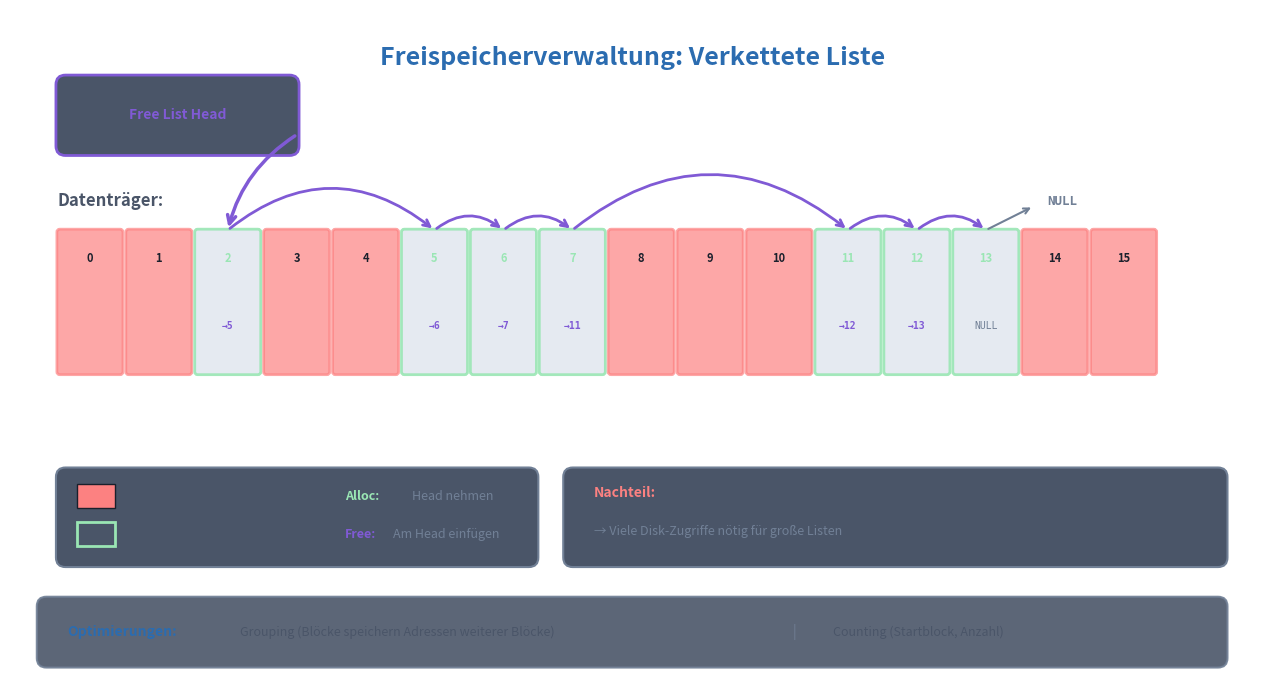

The script that saved this image: (Note: this script raises an exception after producing the figure.)
#!/usr/bin/env python3
"""
Creates a free list (linked free blocks) diagram for 03-Implementierung.md
"""

import matplotlib.pyplot as plt
import matplotlib.patches as mpatches
from matplotlib.patches import FancyBboxPatch, FancyArrowPatch, Rectangle
import numpy as np

# Set up the figure with dark theme
fig, ax = plt.subplots(1, 1, figsize=(13, 7))

# Theme-agnostic colors (work on dark and light backgrounds)
# Using colors with good contrast in both modes
text_color = '#4A5568'       # Medium gray for text (works on both)
title_color = '#2B6CB0'      # Medium blue for titles
border_color = '#718096'     # Gray for borders
highlight_bg = '#E2E8F0'     # Light gray with some opacity for boxes
journal_color = '#805AD5'    # Purple for journal
disk_color = '#3182CE'       # Blue for disk
metadata_color = '#DD6B20'   # Orange for metadata  
data_color = '#38A169'       # Green for data
success_color = '#38A169'    # Green for success
warning_color = '#DD6B20'    # Orange for warnings
danger_color = '#E53E3E'     # Red for danger
old_color = '#E53E3E'        # Red for old data
new_color = '#38A169'        # Green for new data
pointer_color = '#805AD5'    # Purple for pointer
fs_color = '#3182CE'         # Blue for filesystem
commit_color = '#38A169'     # Green for commit
desc_color = '#DD6B20'       # Orange for descriptor
# Script-specific colors
used_color = '#FC8181'       # Light red for used blocks
free_color = '#9AE6B4'       # Light green for free blocks
pointer_color = '#805AD5'    # Purple for pointers

fig.patch.set_facecolor('none')
ax.set_facecolor('none')
ax.set_xlim(0, 13)
ax.set_ylim(0, 7)
ax.set_aspect('equal')
ax.axis('off')

# Title
ax.text(6.5, 6.5, 'Freispeicherverwaltung: Verkettete Liste', 
        fontsize=18, fontweight='bold', color=title_color,
        ha='center', va='center')

# ===== Free List Head =====
head_box = FancyBboxPatch((0.5, 5.5), 2.5, 0.8,
                           boxstyle="round,pad=0.02,rounding_size=0.1",
                           facecolor='#4A5568', edgecolor=pointer_color,
                           linewidth=2)
ax.add_patch(head_box)
ax.text(1.75, 5.9, 'Free List Head', fontsize=10, fontweight='bold',
        color=pointer_color, ha='center', va='center')
ax.text(1.75, 5.6, 'Block 2', fontsize=9, color=text_color,
        ha='center', va='center', family='monospace')

# ===== Disk representation =====
disk_y = 3.2
block_width = 0.72
block_height = 1.5

ax.text(0.5, disk_y + 1.8, 'Datenträger:', fontsize=12, fontweight='bold',
        color=text_color, ha='left', va='center')

# Disk blocks - mixed used and free
disk_data = [
    (0, True, None),    # Used
    (1, True, None),    # Used
    (2, False, 5),      # Free -> 5
    (3, True, None),    # Used
    (4, True, None),    # Used
    (5, False, 6),      # Free -> 6
    (6, False, 7),      # Free -> 7
    (7, False, 11),     # Free -> 11
    (8, True, None),    # Used
    (9, True, None),    # Used
    (10, True, None),   # Used
    (11, False, 12),    # Free -> 12
    (12, False, 13),    # Free -> 13
    (13, False, None),  # Free -> NULL
    (14, True, None),   # Used
    (15, True, None),   # Used
]

free_block_positions = {}

for i, (block_num, used, next_ptr) in enumerate(disk_data):
    x = 0.5 + i * block_width
    color = used_color if used else free_color
    
    rect = FancyBboxPatch((x, disk_y), block_width - 0.05, block_height,
                          boxstyle="round,pad=0.01,rounding_size=0.03",
                          facecolor=color if used else highlight_bg,
                          edgecolor=color, linewidth=2, alpha=0.7 if used else 0.9)
    ax.add_patch(rect)
    
    ax.text(x + block_width/2 - 0.025, disk_y + block_height - 0.3, str(block_num),
            fontsize=8, color='#1A202C' if used else free_color, ha='center', va='center',
            fontweight='bold')
    
    if not used:
        free_block_positions[block_num] = (x + block_width/2 - 0.025, disk_y + block_height/2)
        # Show pointer inside block
        if next_ptr is not None:
            ax.text(x + block_width/2 - 0.025, disk_y + 0.5, f'→{next_ptr}',
                    fontsize=7, color=pointer_color, ha='center', va='center',
                    family='monospace', fontweight='bold')
        else:
            ax.text(x + block_width/2 - 0.025, disk_y + 0.5, 'NULL',
                    fontsize=7, color='#718096', ha='center', va='center',
                    family='monospace')

# ===== Chain visualization above disk =====
chain_y = 5.4

# Arrow from head to first free block
arrow_head = FancyArrowPatch((3.0, 5.7), (free_block_positions[2][0], disk_y + block_height),
                              arrowstyle='->', mutation_scale=15,
                              color=pointer_color, linewidth=2.5,
                              connectionstyle="arc3,rad=0.2")
ax.add_patch(arrow_head)

# Chain arrows between free blocks
chain = [(2, 5), (5, 6), (6, 7), (7, 11), (11, 12), (12, 13)]

for from_blk, to_blk in chain:
    from_pos = free_block_positions[from_blk]
    to_pos = free_block_positions[to_blk]
    
    # Draw curved arrow above the blocks
    mid_x = (from_pos[0] + to_pos[0]) / 2
    
    arrow = FancyArrowPatch((from_pos[0], disk_y + block_height),
                            (to_pos[0], disk_y + block_height),
                            arrowstyle='->', mutation_scale=12,
                            color=pointer_color, linewidth=2,
                            connectionstyle=f"arc3,rad=-0.4")
    ax.add_patch(arrow)

# NULL terminator
null_x = free_block_positions[13][0] + 0.8
ax.text(null_x, disk_y + block_height + 0.3, 'NULL', fontsize=9, color='#718096',
        ha='center', va='center', family='monospace', fontweight='bold')
arrow_null = FancyArrowPatch((free_block_positions[13][0], disk_y + block_height),
                              (null_x - 0.3, disk_y + block_height + 0.25),
                              arrowstyle='->', mutation_scale=10,
                              color='#718096', linewidth=1.5)
ax.add_patch(arrow_null)

# ===== Legend =====
legend_x = 0.5
legend_y = 1.4

legend_box = FancyBboxPatch((legend_x, legend_y - 0.2), 5, 1.0,
                             boxstyle="round,pad=0.02,rounding_size=0.1",
                             facecolor='#4A5568', edgecolor=border_color,
                             linewidth=1.5)
ax.add_patch(legend_box)

# Used legend
rect_used = Rectangle((legend_x + 0.2, legend_y + 0.4), 0.4, 0.25,
                        facecolor=used_color, edgecolor='#1A202C', linewidth=1)
ax.add_patch(rect_used)
ax.text(legend_x + 0.8, legend_y + 0.52, 'Belegt', fontsize=10, color=text_color,
        ha='left', va='center')

# Free legend
rect_free = Rectangle((legend_x + 0.2, legend_y + 0.0), 0.4, 0.25,
                        facecolor='#4A5568', edgecolor=free_color, linewidth=2)
ax.add_patch(rect_free)
ax.text(legend_x + 0.8, legend_y + 0.12, 'Frei (mit Pointer)', fontsize=10, color=text_color,
        ha='left', va='center')

# Operations
ax.text(legend_x + 3.0, legend_y + 0.52, 'Alloc:', fontsize=9, fontweight='bold',
        color=free_color, ha='left', va='center')
ax.text(legend_x + 3.7, legend_y + 0.52, 'Head nehmen', fontsize=9, color='#718096',
        ha='left', va='center')

ax.text(legend_x + 3.0, legend_y + 0.12, 'Free:', fontsize=9, fontweight='bold',
        color=pointer_color, ha='left', va='center')
ax.text(legend_x + 3.5, legend_y + 0.12, 'Am Head einfügen', fontsize=9, color='#718096',
        ha='left', va='center')

# ===== Info Box =====
info_box = FancyBboxPatch((5.8, legend_y - 0.2), 6.9, 1.0,
                           boxstyle="round,pad=0.02,rounding_size=0.1",
                           facecolor='#4A5568', edgecolor=border_color,
                           linewidth=1.5)
ax.add_patch(info_box)

ax.text(6.1, legend_y + 0.55, 'Nachteil:', fontsize=10, fontweight='bold',
        color=used_color, ha='left', va='center')
ax.text(7.3, legend_y + 0.55, 'Liste kann über Disk verstreut sein', fontsize=9, color=text_color,
        ha='left', va='center')

ax.text(6.1, legend_y + 0.15, '→ Viele Disk-Zugriffe nötig für große Listen', fontsize=9, color='#718096',
        ha='left', va='center')

# ===== Bottom info =====
bottom_box = FancyBboxPatch((0.3, 0.15), 12.4, 0.7,
                             boxstyle="round,pad=0.02,rounding_size=0.1",
                             facecolor='#4A5568', edgecolor=border_color,
                             linewidth=1.5, alpha=0.9)
ax.add_patch(bottom_box)

ax.text(0.6, 0.5, 'Optimierungen:', fontsize=10, fontweight='bold', 
        color=title_color, ha='left', va='center')
ax.text(2.4, 0.5, 'Grouping (Blöcke speichern Adressen weiterer Blöcke)', fontsize=9, color=text_color,
        ha='left', va='center')
ax.text(8.2, 0.5, '|', fontsize=10, color=border_color, ha='center', va='center')
ax.text(8.6, 0.5, 'Counting (Startblock, Anzahl)', fontsize=9, color=text_color,
        ha='left', va='center')

plt.tight_layout()
plt.savefig('/media/andhue/Wissen/open-lectures/L-Betriebssysteme, Rechnernetze und verteilte Systeme/02-Betriebssysteme/07-Dateisysteme/assets/freelist.png',
            dpi=150, transparent=True, edgecolor='none', bbox_inches='tight')
plt.close()

print("Created freelist.png")
